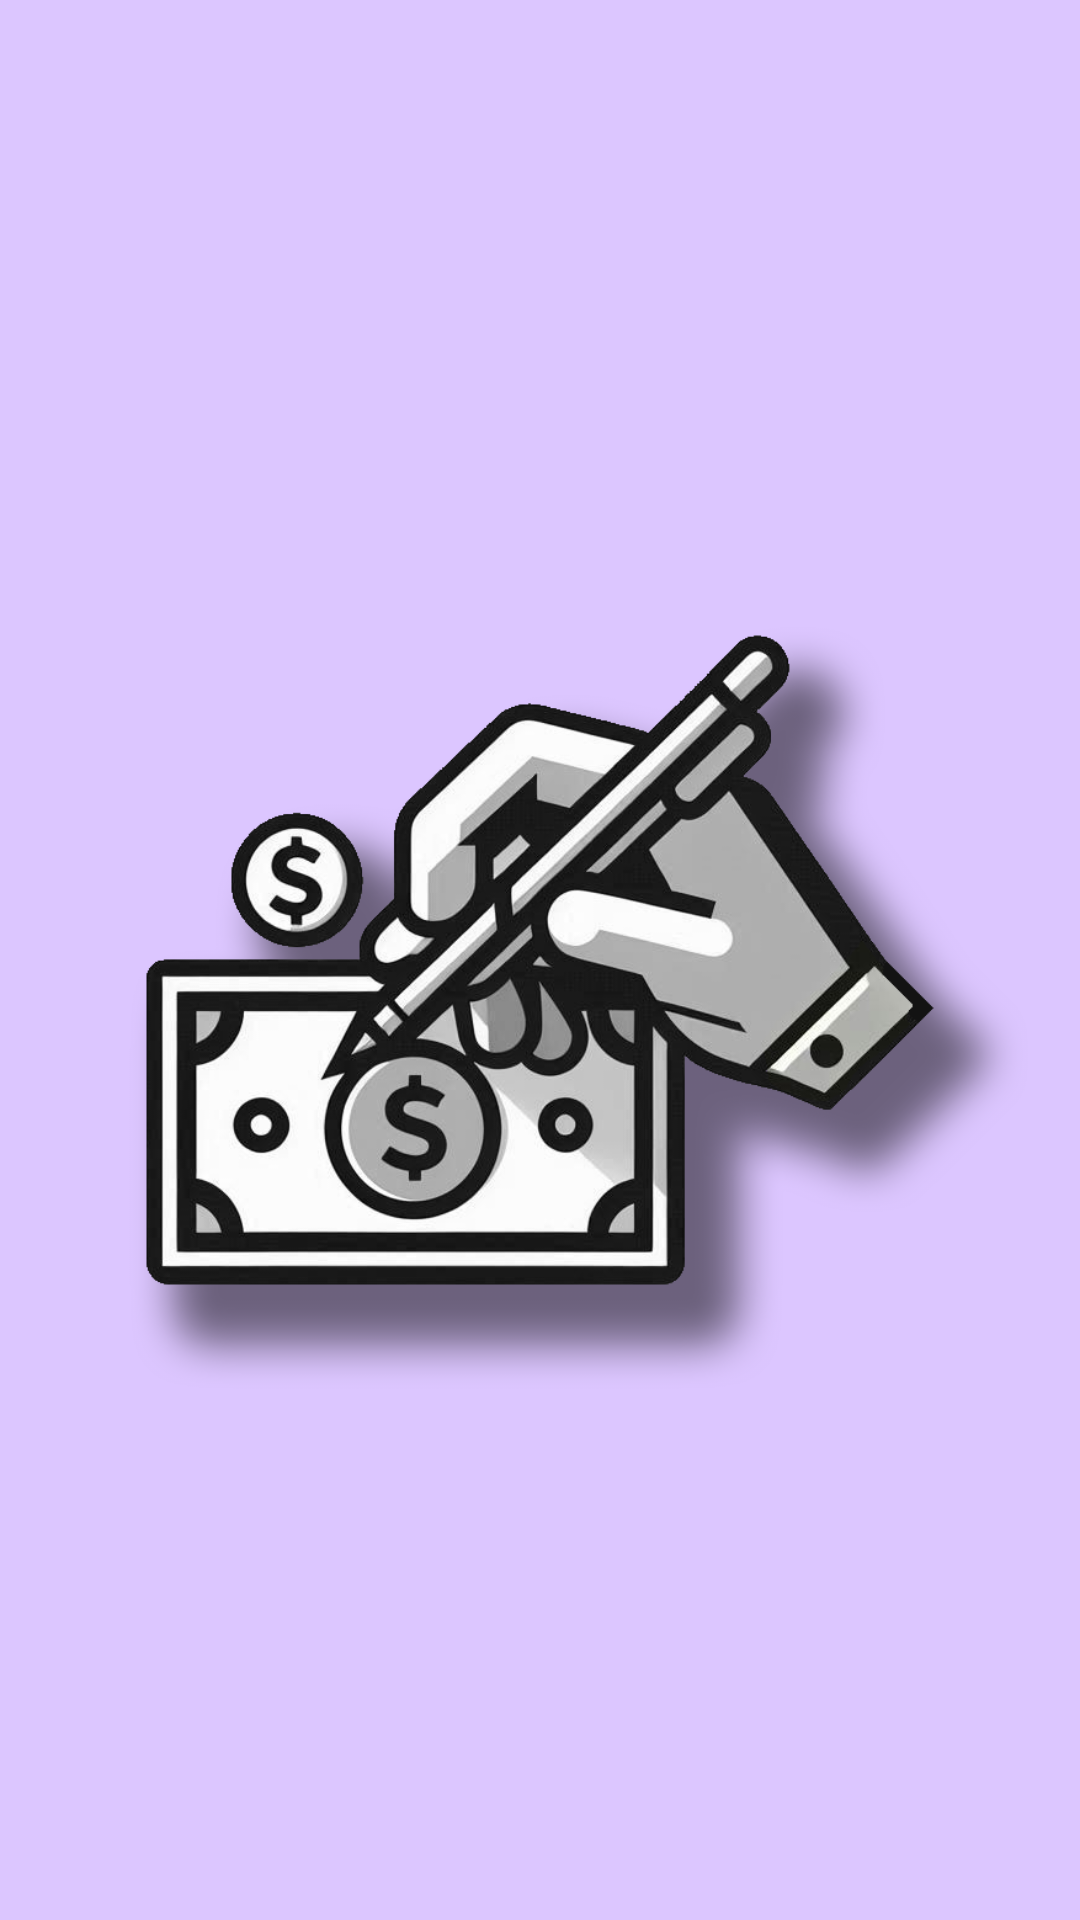

This screen was rendered from an Android layout file. Write that file and the resources it references.
<!-- AndroidManifest.xml: application theme Theme.BankTest1 -->
<!-- res/layout/nav_header.xml -->
<?xml version="1.0" encoding="utf-8"?>
<LinearLayout xmlns:android="http://schemas.android.com/apk/res/android"
    android:orientation="vertical"
    android:layout_width="match_parent"
    android:layout_height="170dp"
    android:gravity="top"
    android:padding="16dp"
    android:background="@color/lavender">
    
    <ImageView
        android:layout_width="match_parent"
        android:layout_height="match_parent"
        android:src="@drawable/icon_foreground"
        android:layout_gravity="center"/>

</LinearLayout>
<!-- resources referenced by this layout -->
<resources>
  <color name="lavender">#DCC6FF</color>
  <!-- drawable icon_foreground: png bitmap (drawable, 207329 bytes) -->
  <style name="Theme.BankTest1" parent="Base.Theme.BankTest1">
      <item name="android:statusBarColor">
          @color/lavender
      </item>
  
      </style>
  <style name="Base.Theme.BankTest1" parent="Theme.Material3.DayNight.NoActionBar">
      </style>
</resources>
